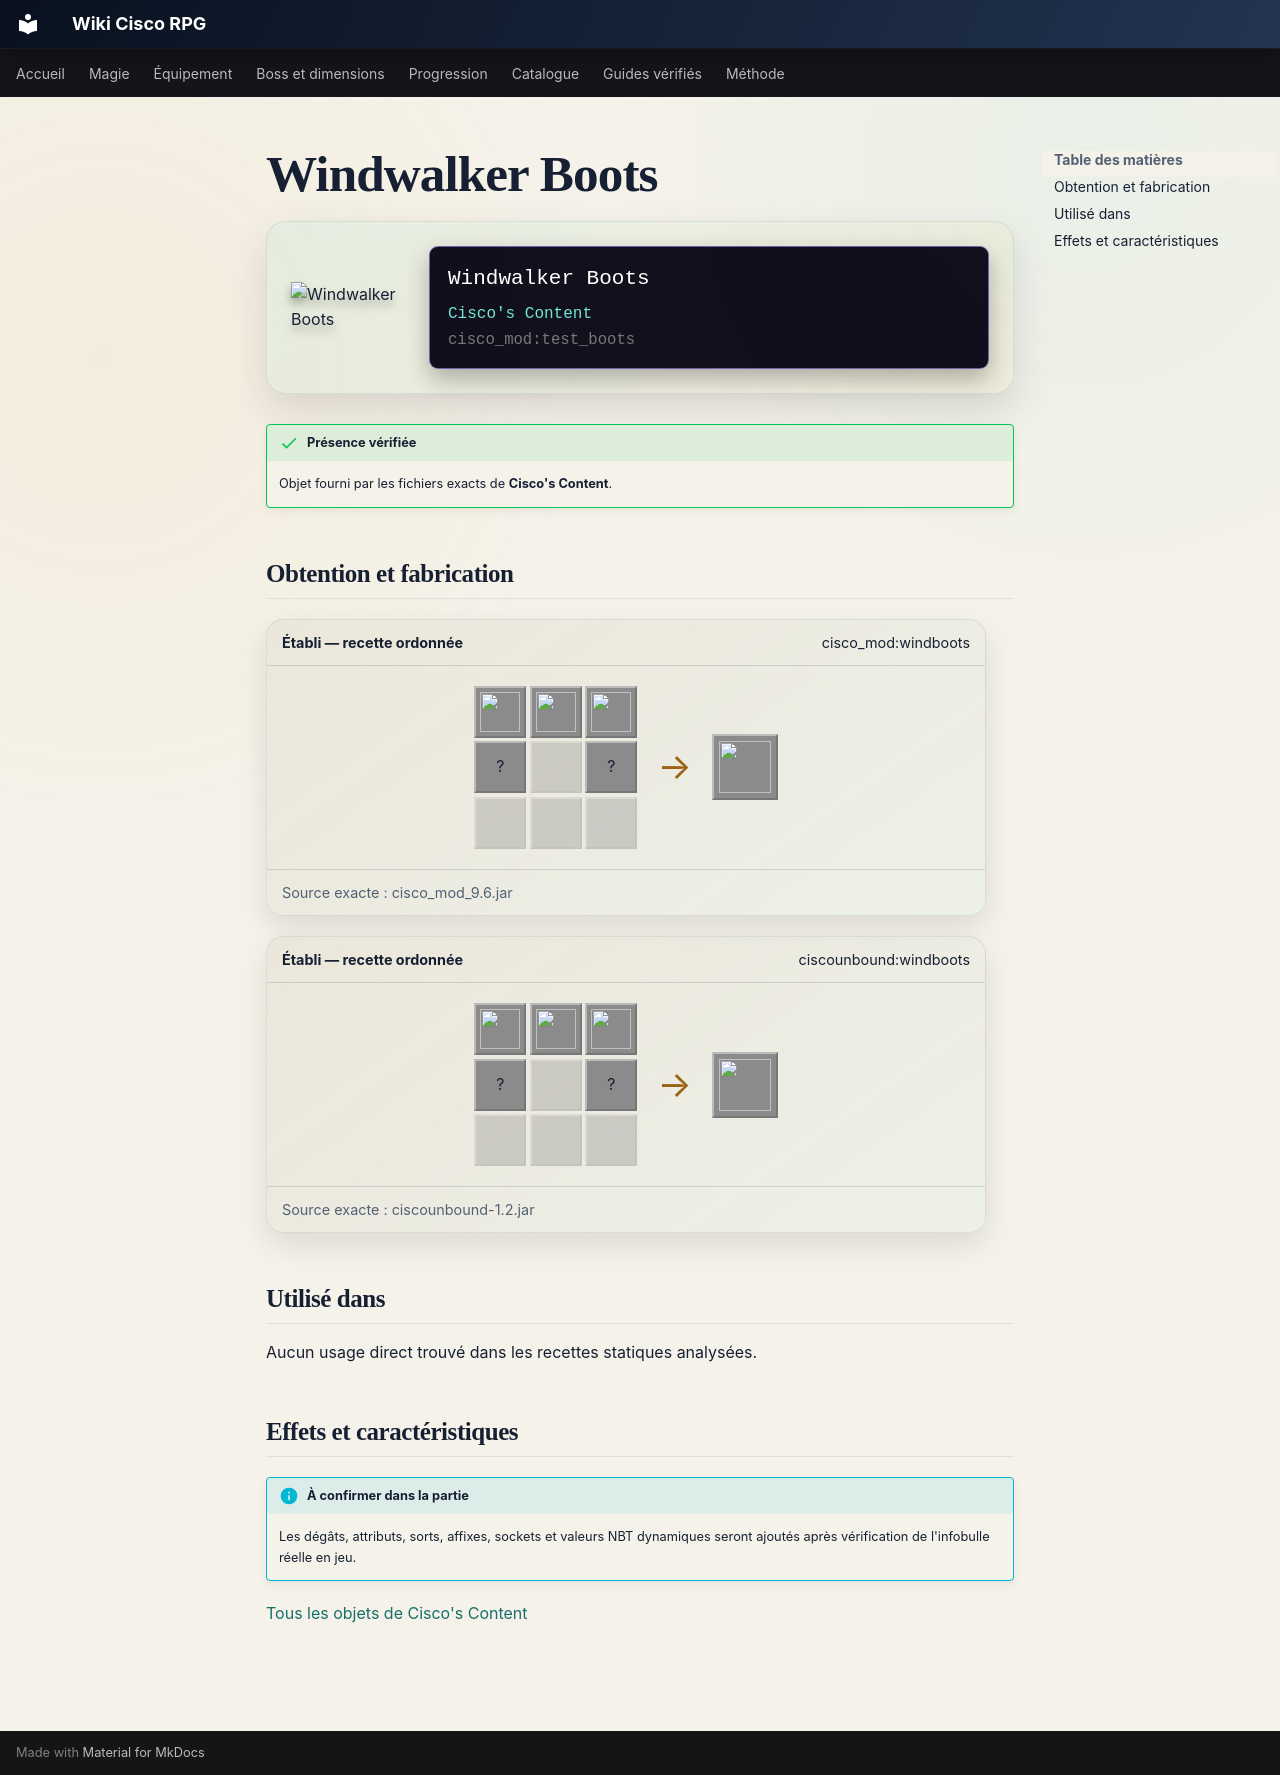

repository: Kloups-Dev/wiki-cisco-rpg · page: catalogue/objets/cisco_mod/test_boots/index.html · generator: mkdocs

# Windwalker Boots

<div class="mc-item-showcase">
<img class="mc-item-icon" src="../../../../assets/generated/items/cisco_mod/test_boots.png" alt="Windwalker Boots">
<div class="mc-tooltip-card">
<div class="mc-tooltip-card__name">Windwalker Boots</div>
<div class="mc-tooltip-card__mod">Cisco&#x27;s Content</div>
<div class="mc-tooltip-card__id">cisco_mod:test_boots</div>
</div>
</div>

!!! success "Présence vérifiée"
    Objet fourni par les fichiers exacts de **Cisco's Content**.

## Obtention et fabrication

<div class="jei-recipe"><div class="jei-recipe__head"><strong>Établi — recette ordonnée</strong><span>cisco_mod:windboots</span></div><div class="jei-recipe__body"><div class="jei-grid"><a class="jei-slot" href="../../../../catalogue/objets/cisco_mod/brightsteel_ingot/" title="Brightsteel Alloy (cisco_mod:brightsteel_ingot)"><img src="../../../../assets/generated/items/cisco_mod/brightsteel_ingot.png" alt="" loading="lazy"></a><a class="jei-slot" href="../../../../catalogue/objets/cisco_mod/wind_core/" title="Wind Core (cisco_mod:wind_core)"><img src="../../../../assets/generated/items/cisco_mod/wind_core.png" alt="" loading="lazy"></a><a class="jei-slot" href="../../../../catalogue/objets/cisco_mod/brightsteel_ingot/" title="Brightsteel Alloy (cisco_mod:brightsteel_ingot)"><img src="../../../../assets/generated/items/cisco_mod/brightsteel_ingot.png" alt="" loading="lazy"></a><span class="jei-slot" title="Lapis Lazuli (minecraft:lapis_lazuli)">?</span><span class="jei-slot jei-slot--empty"></span><span class="jei-slot" title="Lapis Lazuli (minecraft:lapis_lazuli)">?</span><span class="jei-slot jei-slot--empty"></span><span class="jei-slot jei-slot--empty"></span><span class="jei-slot jei-slot--empty"></span></div><span class="jei-arrow">→</span><span class="jei-slot jei-slot--result"><img src="../../../../assets/generated/items/cisco_mod/test_boots.png" alt=""></span></div><div class="jei-recipe__source">Source exacte : cisco_mod_9.6.jar</div></div>
<div class="jei-recipe"><div class="jei-recipe__head"><strong>Établi — recette ordonnée</strong><span>ciscounbound:windboots</span></div><div class="jei-recipe__body"><div class="jei-grid"><a class="jei-slot" href="../../../../catalogue/objets/cisco_mod/brightsteel_ingot/" title="Brightsteel Alloy (cisco_mod:brightsteel_ingot)"><img src="../../../../assets/generated/items/cisco_mod/brightsteel_ingot.png" alt="" loading="lazy"></a><a class="jei-slot" href="../../../../catalogue/objets/cisco_mod/wind_core/" title="Wind Core (cisco_mod:wind_core)"><img src="../../../../assets/generated/items/cisco_mod/wind_core.png" alt="" loading="lazy"></a><a class="jei-slot" href="../../../../catalogue/objets/cisco_mod/brightsteel_ingot/" title="Brightsteel Alloy (cisco_mod:brightsteel_ingot)"><img src="../../../../assets/generated/items/cisco_mod/brightsteel_ingot.png" alt="" loading="lazy"></a><span class="jei-slot" title="Lapis Lazuli (minecraft:lapis_lazuli)">?</span><span class="jei-slot jei-slot--empty"></span><span class="jei-slot" title="Lapis Lazuli (minecraft:lapis_lazuli)">?</span><span class="jei-slot jei-slot--empty"></span><span class="jei-slot jei-slot--empty"></span><span class="jei-slot jei-slot--empty"></span></div><span class="jei-arrow">→</span><span class="jei-slot jei-slot--result"><img src="../../../../assets/generated/items/cisco_mod/test_boots.png" alt=""></span></div><div class="jei-recipe__source">Source exacte : ciscounbound-1.2.jar</div></div>

## Utilisé dans

Aucun usage direct trouvé dans les recettes statiques analysées.

## Effets et caractéristiques

!!! info "À confirmer dans la partie"
    Les dégâts, attributs, sorts, affixes, sockets et valeurs NBT dynamiques seront ajoutés après vérification de l'infobulle réelle en jeu.

[Tous les objets de Cisco's Content](../../../contenu/cisco-content.md)
